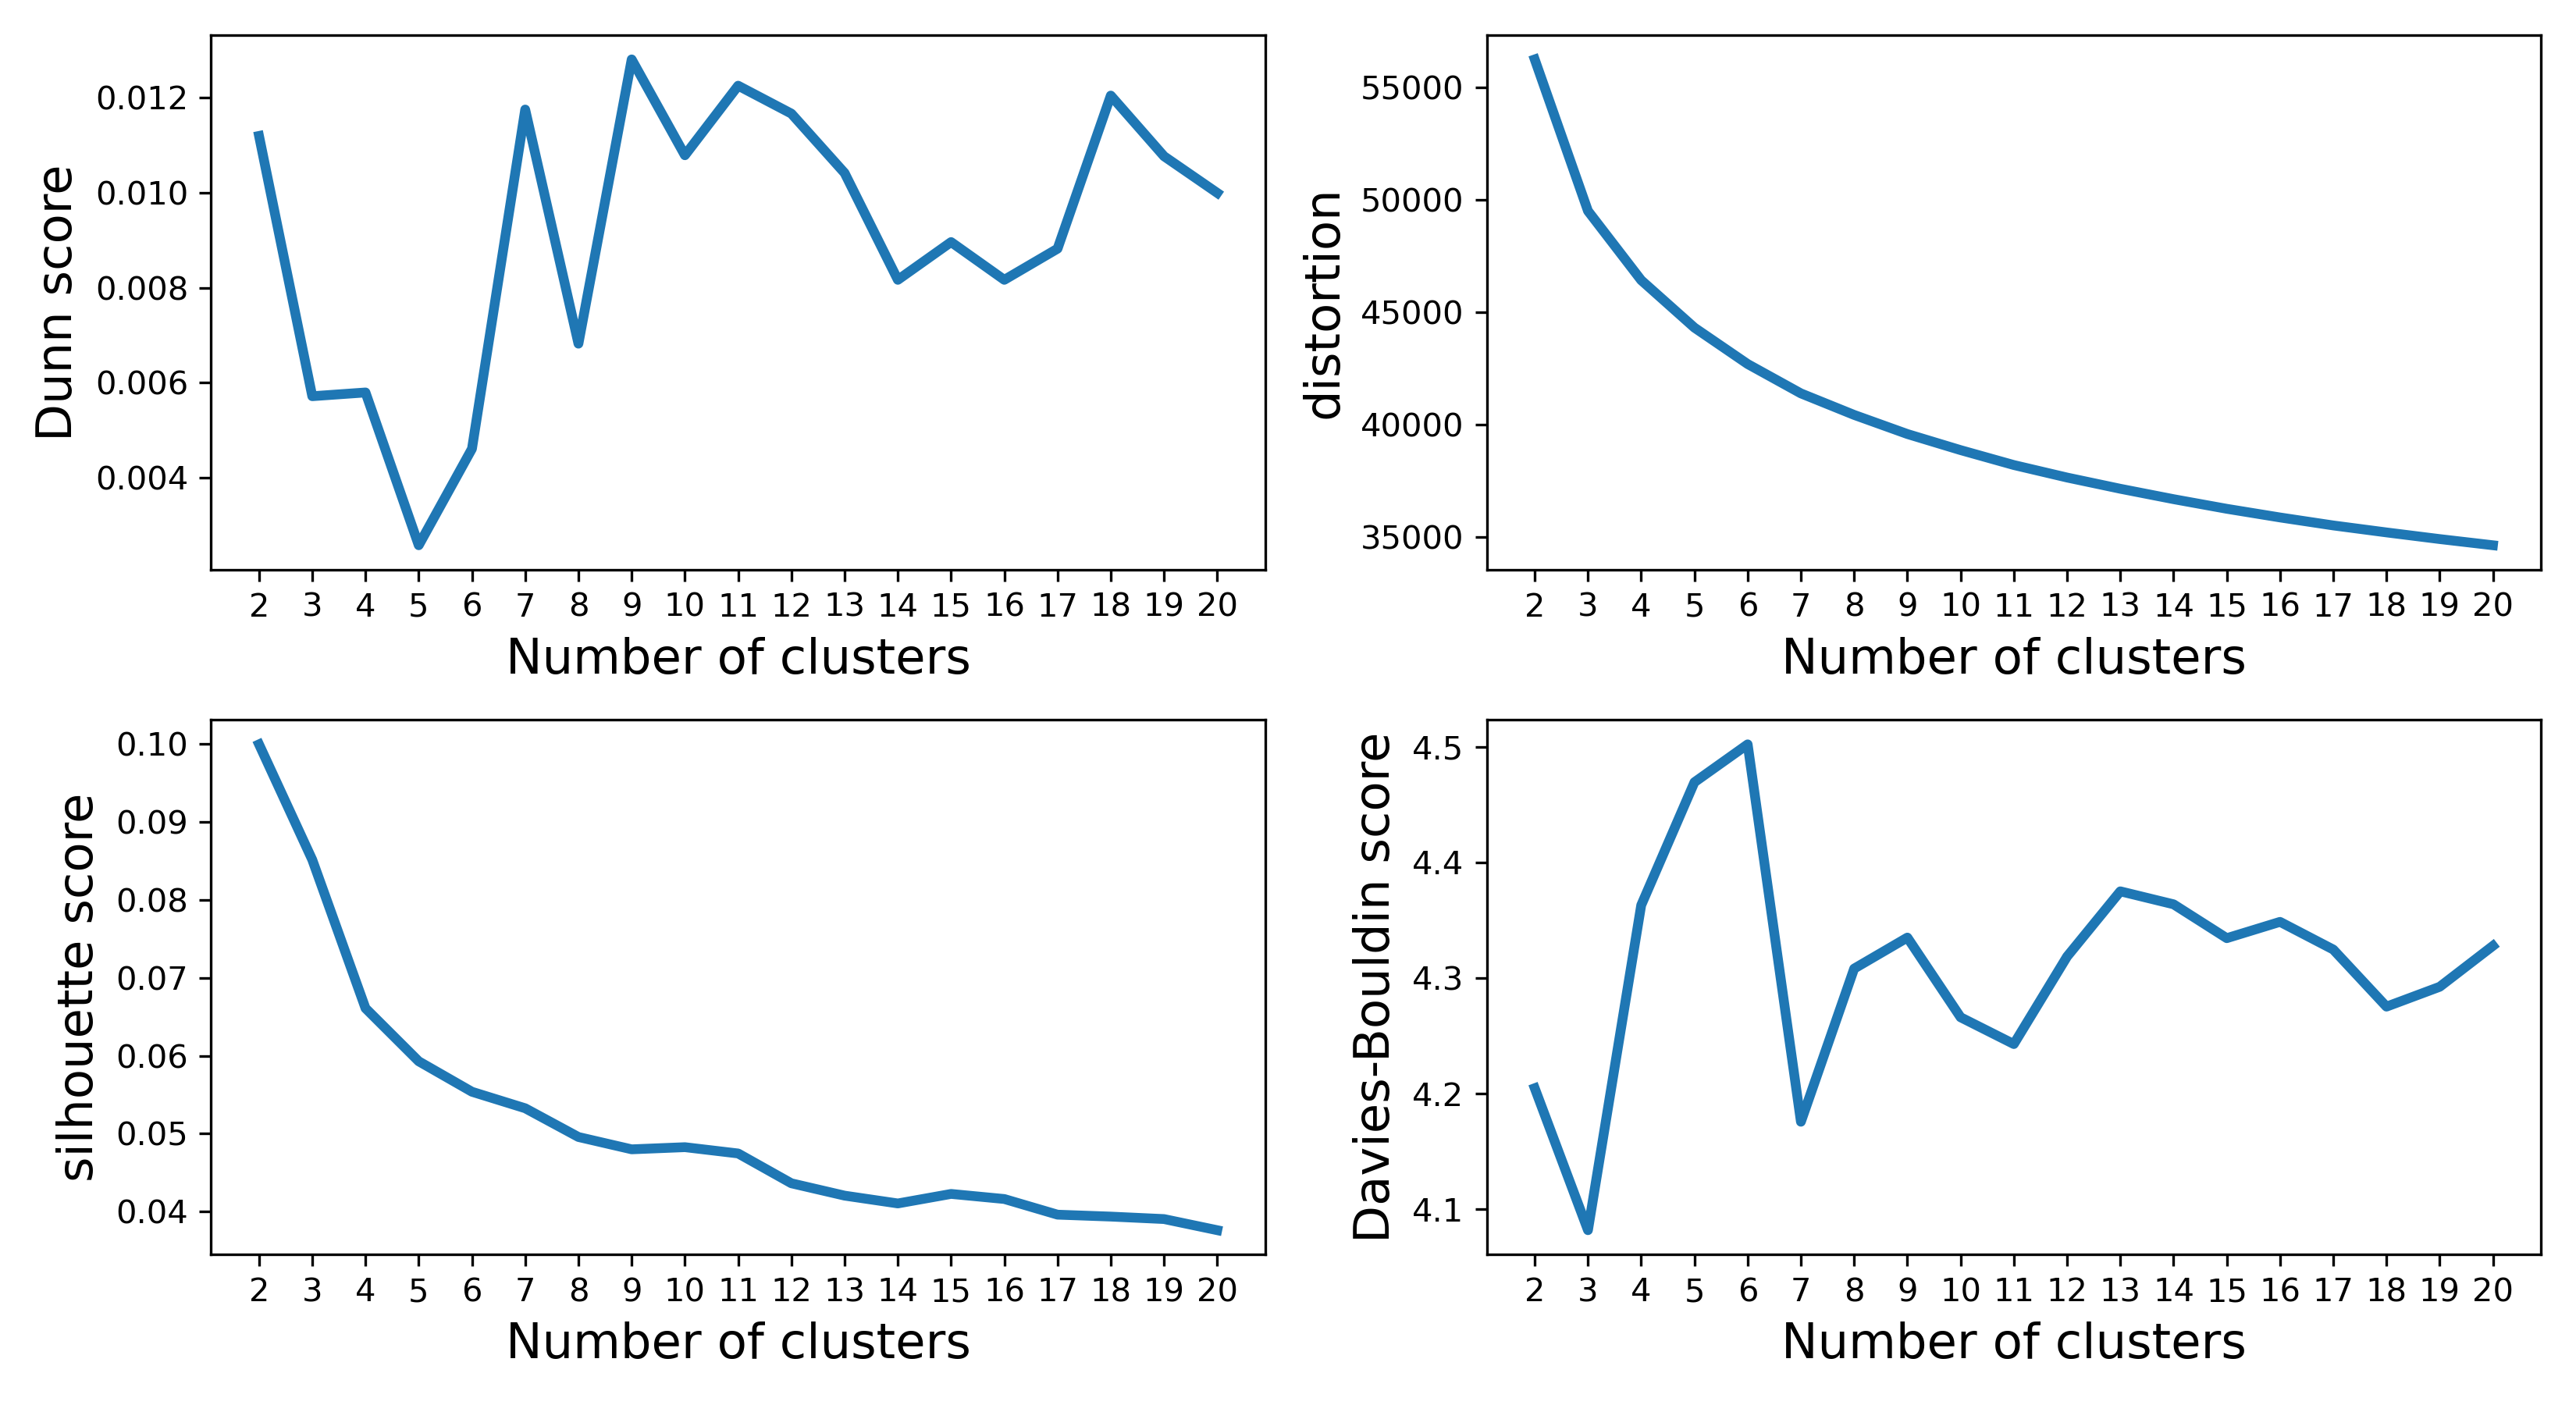

The file beside this chart, header and first rows:
k	Dunn_score	distortion	silhouette_score	Davies-Bouldin_score
2	0.01119	56237	0.09998	4.205
3	0.005719	49497	0.08517	4.082
4	0.005798	46416	0.06611	4.363
5	0.002587	44305	0.05929	4.469
6	0.004614	42687	0.05538	4.502
7	0.01174	41381	0.05326	4.176
8	0.006822	40424	0.04958	4.308
9	0.0128	39574	0.04799	4.335
10	0.01078	38858	0.04827	4.266
11	0.01224	38194	0.04746	4.243
12	0.01166	37638	0.04363	4.319
13	0.01041	37139	0.04205	4.375
14	0.008164	36676	0.04105	4.364
15	0.008958	36247	0.04227	4.335
16	0.008164	35862	0.04162	4.349
17	0.008819	35507	0.03961	4.325
18	0.01204	35196	0.03936	4.275
19	0.01076	34900	0.03904	4.293
20	0.00999	34626	0.03761	4.328
